The GitHub repository fenshui888/xray_project contains a labelled image folder "xray_project" with 3 categories: bacterial pneumonia, normal, viral pneumonia. Examples follow, each with its label.

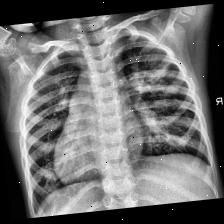
Label: viral pneumonia

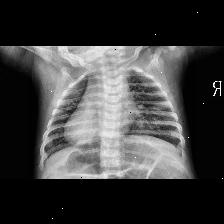
Label: viral pneumonia

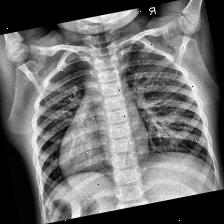
Label: normal

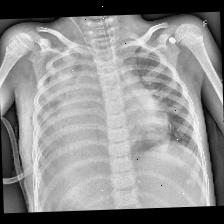
Label: bacterial pneumonia

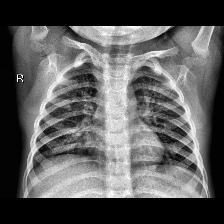
Label: normal

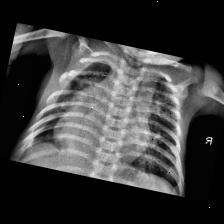
Label: bacterial pneumonia
